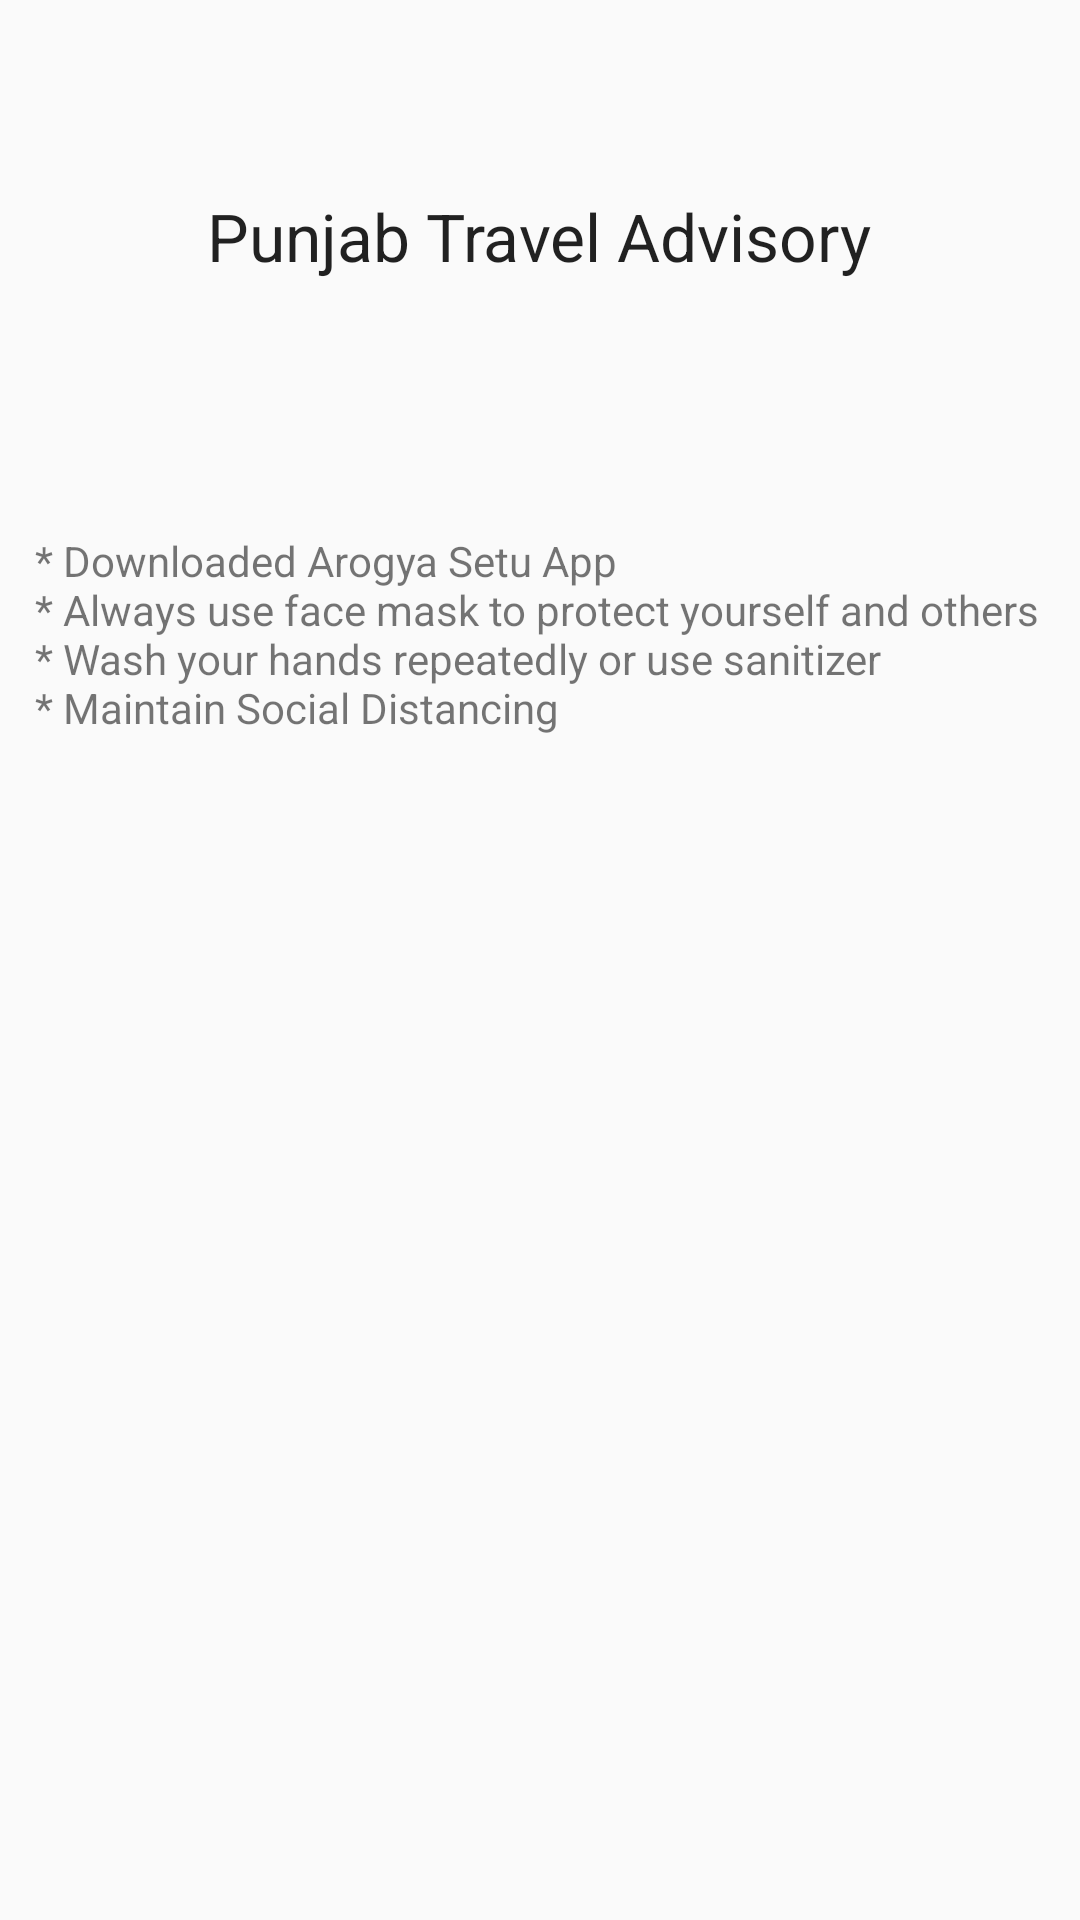

Layout XML and referenced resources for this Android screen:
<!-- AndroidManifest.xml: application theme Theme.TourBeta1 -->
<!-- res/layout/activity_advisory_punjab.xml -->
<?xml version="1.0" encoding="utf-8"?>
<androidx.constraintlayout.widget.ConstraintLayout xmlns:android="http://schemas.android.com/apk/res/android"
    xmlns:app="http://schemas.android.com/apk/res-auto"
    xmlns:tools="http://schemas.android.com/tools"
    android:layout_width="match_parent"
    android:layout_height="match_parent"
    tools:context=".AdvisoryPunjab">

    <TextView
        android:id="@+id/textView"
        android:layout_width="wrap_content"
        android:layout_height="wrap_content"
        android:layout_marginTop="64dp"
        android:text="@string/punjab_travel_advisory"
        app:layout_constraintEnd_toEndOf="parent"
        app:layout_constraintHorizontal_bias="0.498"
        app:layout_constraintStart_toStartOf="parent"
        app:layout_constraintTop_toTopOf="parent"
        android:textAppearance="@style/TextAppearance.AppCompat.Large" />

    <TextView
        android:id="@+id/AdvisoryInfo"
        android:layout_width="wrap_content"
        android:layout_height="wrap_content"
        android:layout_marginTop="84dp"
        android:text="@string/advisory_info"
        app:layout_constraintEnd_toEndOf="@+id/textView"
        app:layout_constraintHorizontal_bias="0.493"
        app:layout_constraintStart_toStartOf="@+id/textView"
        app:layout_constraintTop_toBottomOf="@+id/textView" />

</androidx.constraintlayout.widget.ConstraintLayout>
<!-- resources referenced by this layout -->
<resources>
  <string name="advisory_info">* Downloaded Arogya Setu App \n* Always use face mask to protect yourself and others \n* Wash your hands repeatedly or use sanitizer \n* Maintain Social Distancing</string>
  <string name="punjab_travel_advisory">Punjab Travel Advisory</string>
  <style name="Theme.TourBeta1" parent="Theme.AppCompat.Light.NoActionBar">
          
          <item name="colorPrimary">@color/purple_500</item>
          <item name="colorPrimaryVariant">@color/purple_700</item>
          <item name="colorOnPrimary">@color/white</item>
          
          <item name="colorSecondary">@color/teal_200</item>
          <item name="colorSecondaryVariant">@color/teal_700</item>
          <item name="colorOnSecondary">@color/black</item>
          
          <item name="android:statusBarColor" tools:targetApi="l">?attr/colorPrimaryVariant</item>
          
      </style>
  <color name="purple_500">#FF6200EE</color>
  <color name="purple_700">#FF3700B3</color>
  <color name="white">#FFFFFFFF</color>
  <color name="teal_200">#FF03DAC5</color>
  <color name="teal_700">#FF018786</color>
  <color name="black">#FF000000</color>
</resources>
